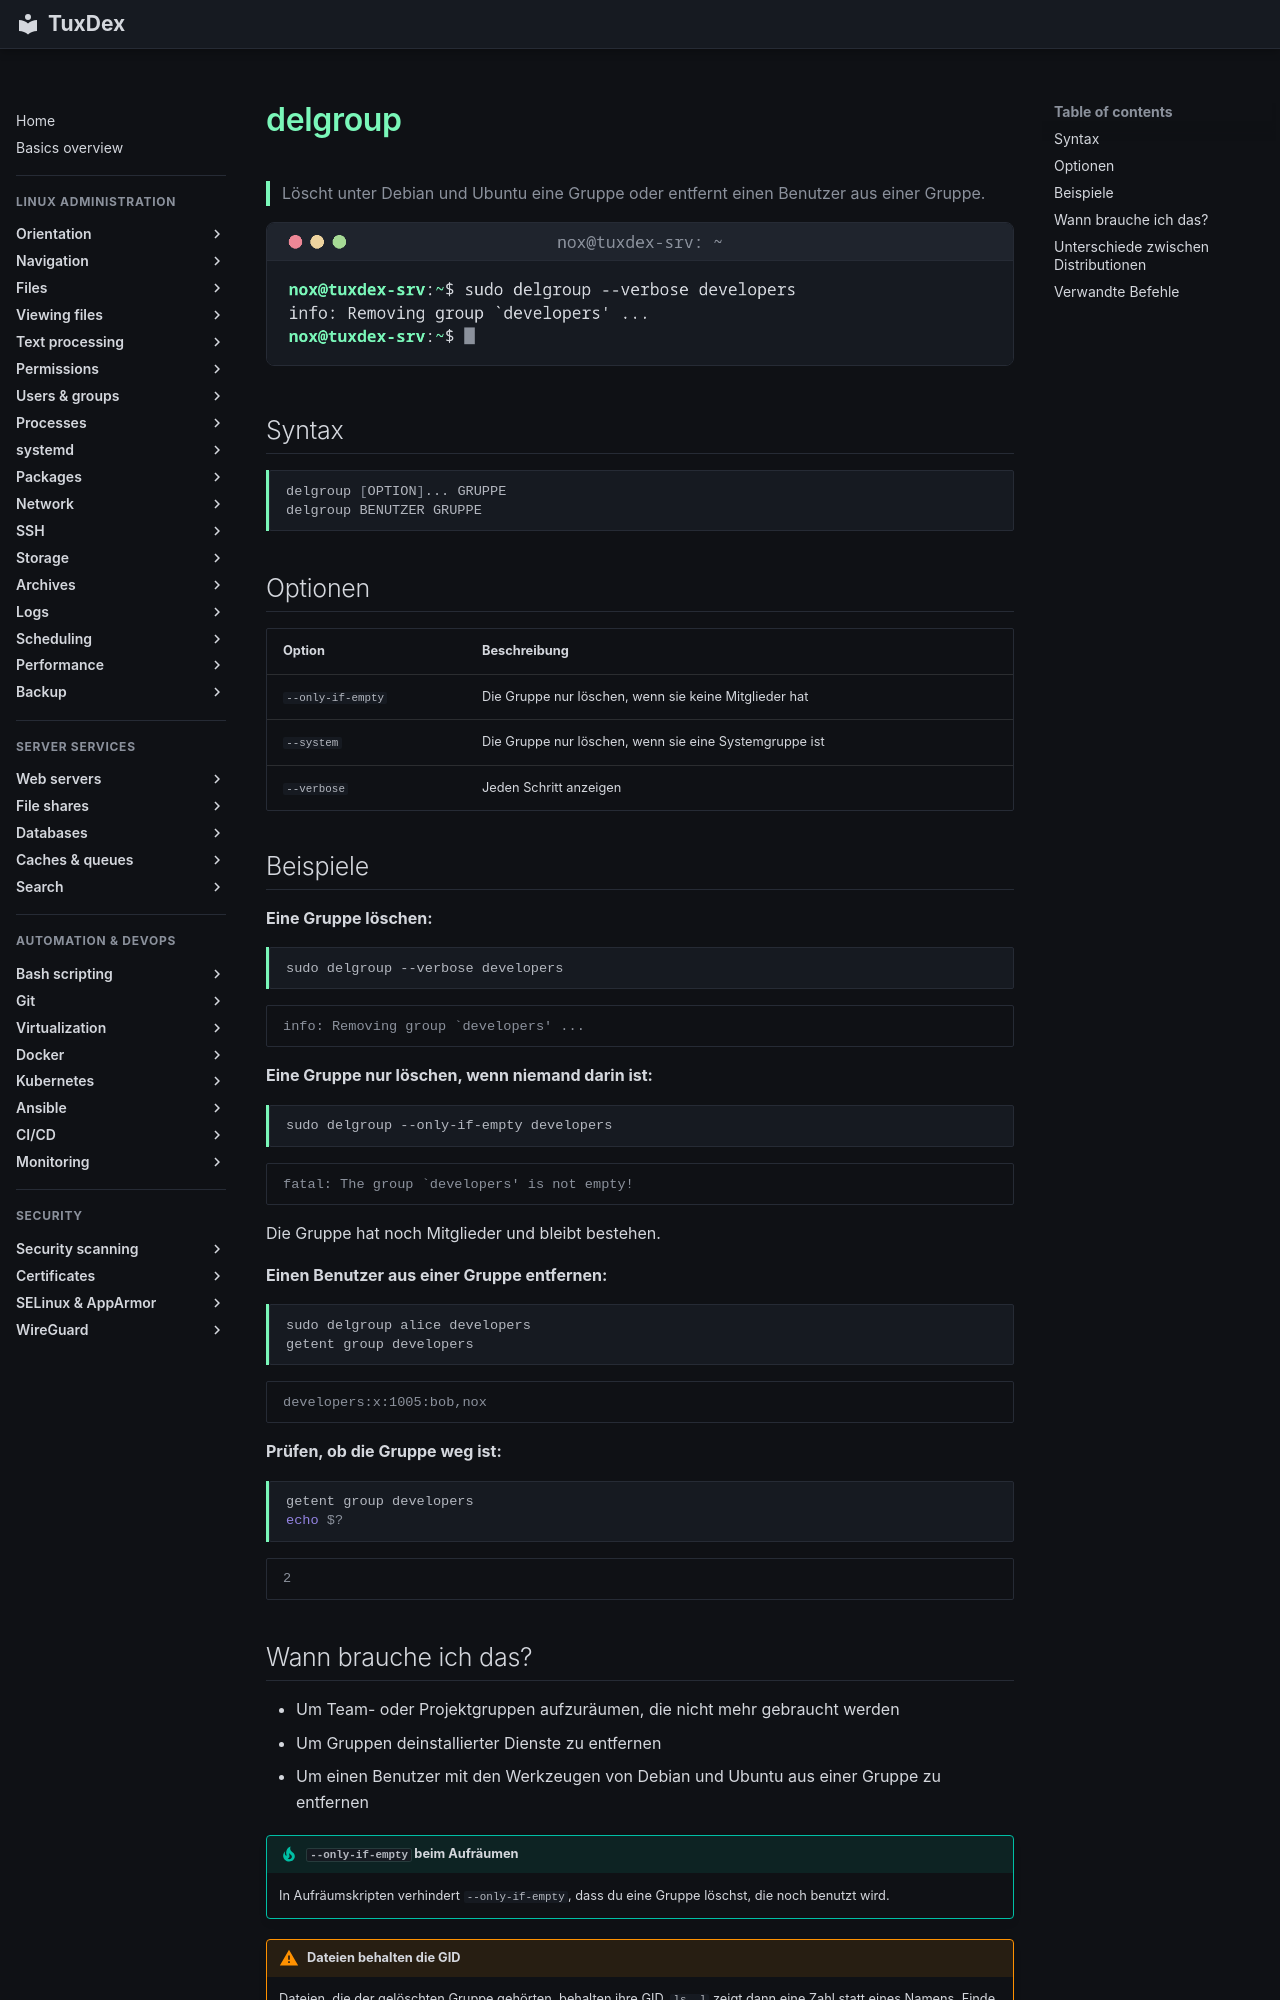

repository: Noxisan/tuxcodex · page: 07-users-groups/delgroup.de/index.html · generator: mkdocs

# delgroup

> Löscht unter Debian und Ubuntu eine Gruppe oder entfernt einen Benutzer aus einer Gruppe.

![delgroup output](../assets/screenshots/07-users-groups/delgroup.png)

## Syntax

```bash
delgroup [OPTION]... GRUPPE
delgroup BENUTZER GRUPPE
```

## Optionen

| Option | Beschreibung |
|--------|--------------|
| `--only-if-empty` | Die Gruppe nur löschen, wenn sie keine Mitglieder hat |
| `--system` | Die Gruppe nur löschen, wenn sie eine Systemgruppe ist |
| `--verbose` | Jeden Schritt anzeigen |

## Beispiele

**Eine Gruppe löschen:**

```bash
sudo delgroup --verbose developers
```

```text
info: Removing group `developers' ...
```

**Eine Gruppe nur löschen, wenn niemand darin ist:**

```bash
sudo delgroup --only-if-empty developers
```

```text
fatal: The group `developers' is not empty!
```

Die Gruppe hat noch Mitglieder und bleibt bestehen.

**Einen Benutzer aus einer Gruppe entfernen:**

```bash
sudo delgroup alice developers
getent group developers
```

```text
developers:x:1005:bob,nox
```

**Prüfen, ob die Gruppe weg ist:**

```bash
getent group developers
echo $?
```

```text
2
```
